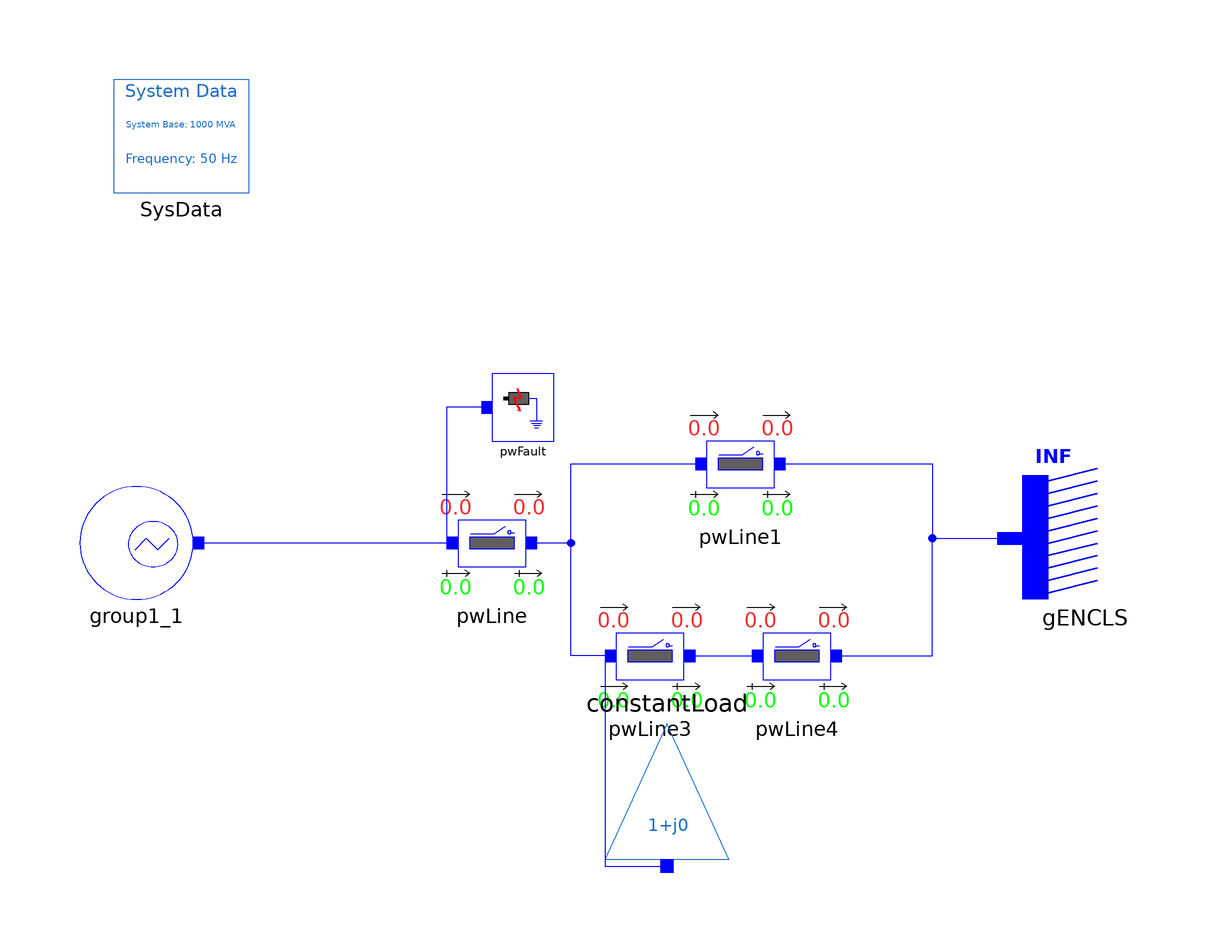

This picture is the connection diagram that the Modelica source below describes through its graphical annotations.

model REN_SMIB1L_Group1_1
  Electrical.Branches.PwLine2Openings pwLine(
    X=0.1,
    t1=100,
    t2=100,
    R=0.01,
    G=0,
    B=0) annotation (Placement(transformation(extent={{-21,-10},{-1,10}})));
  Electrical.Events.PwFault pwFault(
    R=0,
    X=-0.5,
    t1=10,
    t2=10.15) annotation (Placement(transformation(extent={{-11,18},{0,30}})));
  Electrical.Branches.PwLine2Openings pwLine1(
    X=0.1,
    t1=100,
    t2=100,
    R=0.01,
    G=0,
    B=0) annotation (Placement(transformation(extent={{23,4},{43,24}})));
  Electrical.Branches.PwLine2Openings pwLine3(
    t2=100,
    t1=100,
    R=0.005,
    X=0.05,
    G=0,
    B=0) annotation (Placement(transformation(extent={{7,-30},{27,-10}})));
  Electrical.Loads.PSSE.Load_variation constantLoad(
    S_i(im=0, re=0),
    S_y(re=0, im=0),
    a(re=1, im=0),
    b(re=0, im=1),
    PQBRAK=0.7,
    d_t=0,
    d_P=0,
    t1=0,
    S_p(re=50/1000, im=50/1000),
    V_0=0.9981618,
    angle_0=-0.119942) annotation (Placement(transformation(
        extent={{11,-12},{-11,12}},
        rotation=180,
        origin={20,-44})));
  Electrical.Branches.PwLine2Openings pwLine4(
    t2=100,
    t1=100,
    R=0.005,
    X=0.05,
    G=0,
    B=0) annotation (Placement(transformation(extent={{33,-30},{53,-10}})));
  Electrical.Machines.PSSE.GENCLS.GENCLS gENCLS(
    X_d=0.2,
    V_0=1,
    D=0,
    angle_0=0,
    M_b=1000,
    H=4,
    P_0=45.0213,
    Q_0=32.30648) annotation (Placement(transformation(extent={{105,-10},{83,12}})));
  iPSL.Examples.REN_Groups.Configuration.RGroup1_1 group1_1 annotation (Placement(transformation(rotation=0, extent={{-84,-10},{-64,10}})));
  inner Electrical.SystemBase SysData(S_b=1000) annotation (Placement(transformation(extent={{-78,62},{-54,82}})));
equation
  connect(pwFault.p, pwLine.p) annotation (Line(
      points={{-11.9167,24},{-19,24},{-19,0},{-18,0}},
      color={0,0,255},
      smooth=Smooth.None));
  connect(pwLine.n, pwLine1.p) annotation (Line(
      points={{-4,0},{3,0},{3,14},{26,14}},
      color={0,0,255},
      smooth=Smooth.None));
  connect(pwLine3.p, pwLine1.p) annotation (Line(
      points={{10,-20},{3,-20},{3,14},{26,14}},
      color={0,0,255},
      smooth=Smooth.None));
  connect(pwLine3.n, pwLine4.p) annotation (Line(
      points={{24,-20},{36,-20}},
      color={0,0,255},
      smooth=Smooth.None));
  connect(pwLine1.n, gENCLS.p) annotation (Line(
      points={{40,14},{67,14},{67,0.834604},{80.8,0.834604}},
      color={0,0,255},
      smooth=Smooth.None));
  connect(pwLine4.n, gENCLS.p) annotation (Line(
      points={{50,-20},{67,-20},{67,0.834604},{80.8,0.834604}},
      color={0,0,255},
      smooth=Smooth.None));
  connect(pwLine3.p, constantLoad.p) annotation (Line(
      points={{10,-20},{9,-20},{9,-57.2},{20,-57.2}},
      color={0,0,255},
      smooth=Smooth.None));
  connect(group1_1.p, pwLine.p) annotation (Line(
      points={{-63,0},{-18,0}},
      color={0,0,255},
      smooth=Smooth.None));
  annotation (Diagram(coordinateSystem(preserveAspectRatio=true, extent={{-100,-100},{100,100}}), graphics), Documentation(revisions="<html>
<!--DISCLAIMER-->
<p>Copyright 2015-2016 RTE (France), SmarTS Lab (Sweden), AIA (Spain) and DTU (Denmark)</p>
<ul>
<li>RTE: <a href=\"http://www.rte-france.com\">http://www.rte-france.com</a></li>
<li>SmarTS Lab, research group at KTH: <a href=\"https://www.kth.se/en\">https://www.kth.se/en</a></li>
<li>AIA: <a href=\"http://www.aia.es/en/energy\"> http://www.aia.es/en/energy</a></li>
<li>DTU: <a href=\"http://www.dtu.dk/english\"> http://www.dtu.dk/english</a></li>
</ul>
<p>The authors can be contacted by email: <a href=\"mailto:info@itesla-ipsl.org\">info@itesla-ipsl.org</a></p>

<p>This Source Code Form is subject to the terms of the Mozilla Public License, v. 2.0. </p>
<p>If a copy of the MPL was not distributed with this file, You can obtain one at <a href=\"http://mozilla.org/MPL/2.0/\"> http://mozilla.org/MPL/2.0</a>.</p>
</html>"));
end REN_SMIB1L_Group1_1;